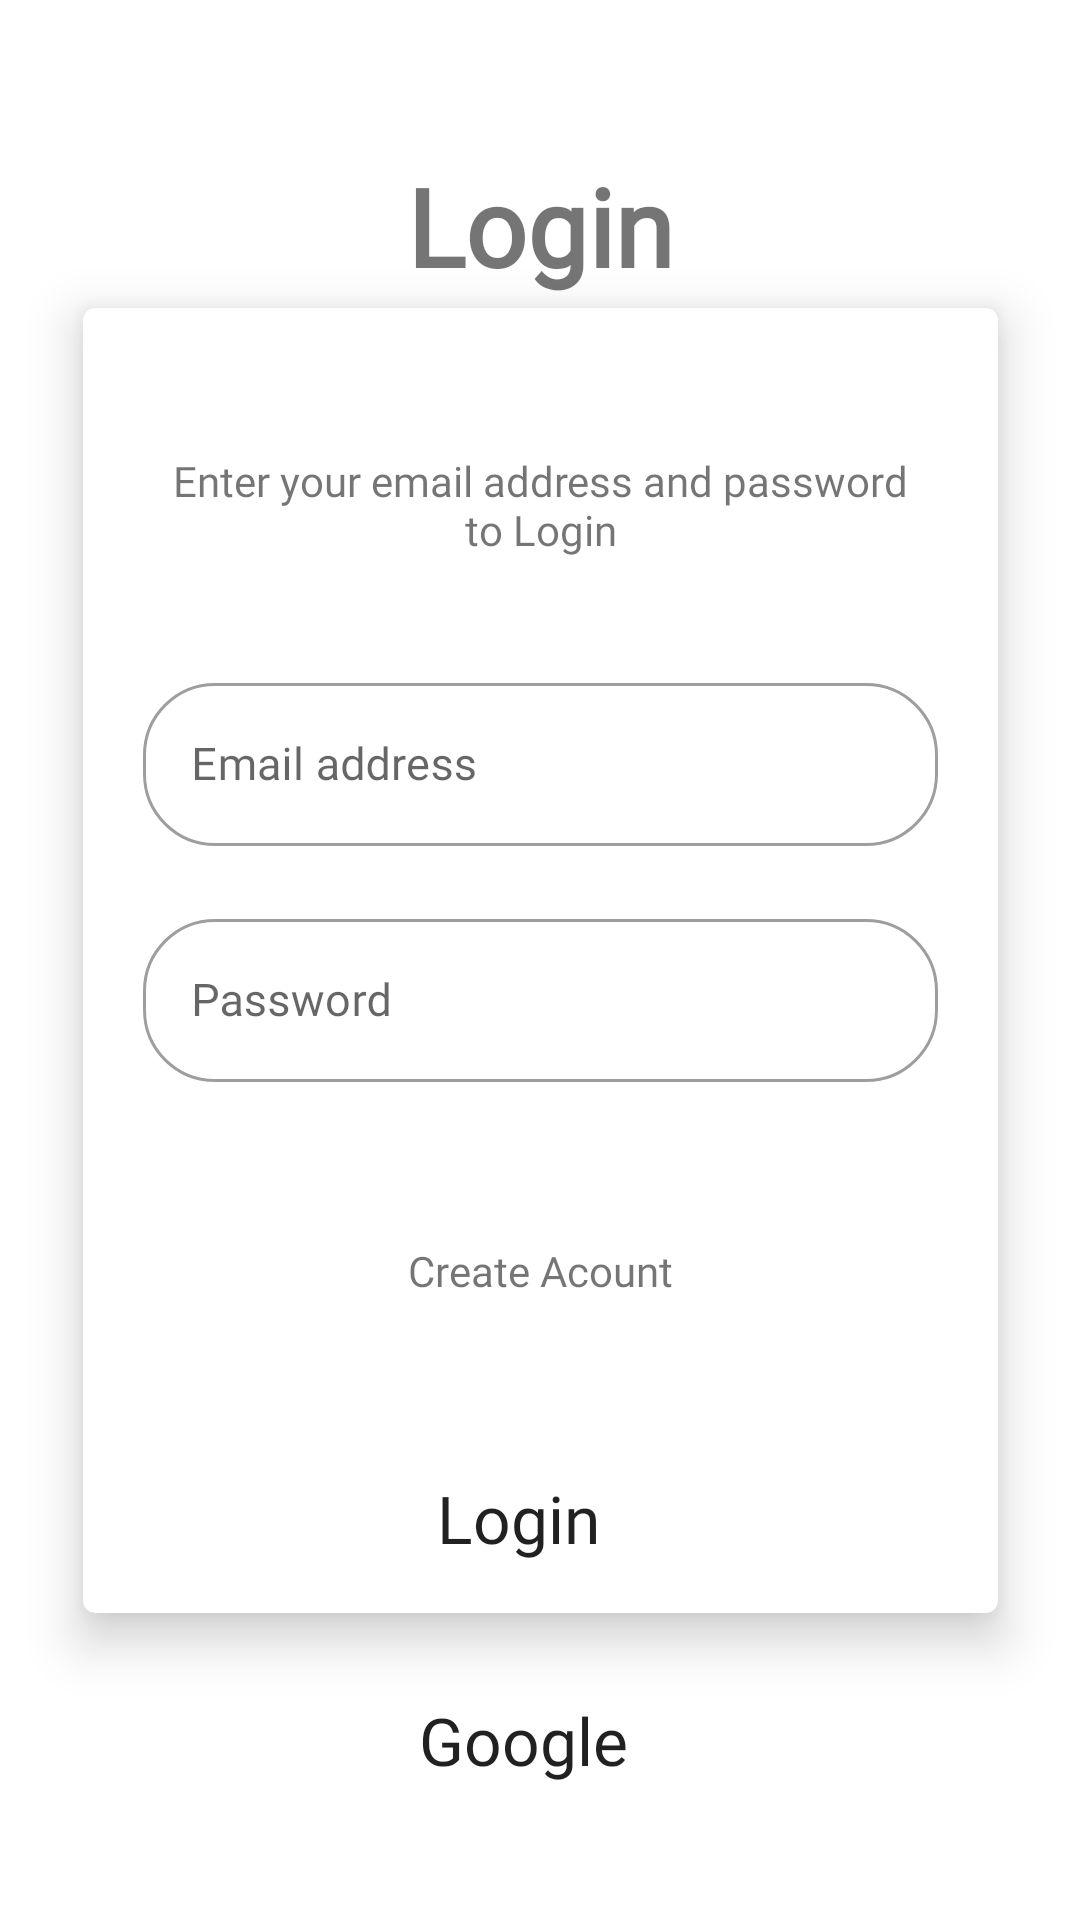

Write the Android layout XML for this screen, with the resource values it uses.
<!-- AndroidManifest.xml: application theme Theme.BizHub -->
<!-- res/layout/fragment_login.xml -->
<?xml version="1.0" encoding="utf-8"?>
<androidx.constraintlayout.widget.ConstraintLayout xmlns:android="http://schemas.android.com/apk/res/android"
    xmlns:app="http://schemas.android.com/apk/res-auto"
    xmlns:tools="http://schemas.android.com/tools"
    android:layout_width="match_parent"
    android:layout_height="match_parent">

    <TextView
        android:id="@+id/textView"
        android:layout_width="wrap_content"
        android:layout_height="wrap_content"
        android:gravity="center"
        android:text="Login"
        android:textSize="36sp"
        android:textStyle="bold"
        app:layout_constraintBottom_toBottomOf="parent"
        app:layout_constraintEnd_toEndOf="parent"
        app:layout_constraintStart_toStartOf="parent"
        app:layout_constraintTop_toTopOf="parent"
        app:layout_constraintVertical_bias="0.086" />


    <Button
        android:id="@+id/button_google"
        android:layout_width="wrap_content"
        android:layout_height="wrap_content"
        android:text="Google"
        android:textSize="22sp"
        app:layout_constraintBottom_toBottomOf="parent"
        app:layout_constraintEnd_toEndOf="parent"
        app:layout_constraintHorizontal_bias="0.481"
        app:layout_constraintStart_toStartOf="parent"
        app:layout_constraintTop_toTopOf="parent"
        app:layout_constraintVertical_bias="0.926" />

    <com.google.android.material.card.MaterialCardView
        android:id="@+id/cardview_signup"
        app:cardElevation="10dp"
        android:layout_width="305dp"
        android:layout_height="435dp"
        app:layout_constraintBottom_toBottomOf="parent"
        app:layout_constraintEnd_toEndOf="parent"
        app:layout_constraintStart_toStartOf="parent"
        app:layout_constraintTop_toTopOf="parent" >



        <androidx.constraintlayout.widget.ConstraintLayout
            android:layout_width="match_parent"
            android:layout_height="match_parent" >


            <Button
                android:id="@+id/button_elogin"
                android:layout_width="wrap_content"
                android:layout_height="wrap_content"
                android:text="Login"
                android:textSize="22sp"
                app:layout_constraintBottom_toBottomOf="parent"
                app:layout_constraintEnd_toEndOf="parent"
                app:layout_constraintHorizontal_bias="0.471"
                app:layout_constraintStart_toStartOf="parent"
                app:layout_constraintTop_toTopOf="parent"
                app:layout_constraintVertical_bias="0.958" />

            <com.google.android.material.textfield.TextInputLayout
                android:id="@+id/Email"
                android:layout_width="0dp"
                android:layout_height="wrap_content"
                android:hint="Email address"
                android:paddingLeft="20dp"
                android:paddingRight="20dp"
                app:layout_constraintBottom_toBottomOf="parent"
                app:layout_constraintEnd_toEndOf="parent"
                app:layout_constraintHorizontal_bias="0.0"
                app:layout_constraintStart_toStartOf="parent"
                app:layout_constraintTop_toTopOf="parent"
                app:layout_constraintVertical_bias="0.319">

                <com.google.android.material.textfield.TextInputEditText
                    android:layout_width="match_parent"
                    android:layout_height="match_parent"
                    android:drawablePadding="10dp"
                    android:ems="10"
                    android:inputType="textEmailAddress"
                    android:textSize="15sp"
                    app:errorEnabled="true" />


            </com.google.android.material.textfield.TextInputLayout>

            <com.google.android.material.textfield.TextInputLayout
                android:id="@+id/Password"
                android:layout_width="0dp"
                android:layout_height="wrap_content"
                android:hint="Password"
                android:paddingLeft="20dp"
                android:paddingRight="20dp"
                app:layout_constraintBottom_toBottomOf="parent"
                app:layout_constraintEnd_toEndOf="parent"
                app:layout_constraintHorizontal_bias="0.0"
                app:layout_constraintStart_toStartOf="parent"
                app:layout_constraintTop_toTopOf="parent"
                app:layout_constraintVertical_bias="0.528">

                <com.google.android.material.textfield.TextInputEditText
                    android:layout_width="match_parent"
                    android:layout_height="match_parent"
                    android:drawablePadding="10dp"
                    android:ems="10"
                    android:inputType="textPassword"
                    android:textSize="15sp"
                    app:errorEnabled="true" />

            </com.google.android.material.textfield.TextInputLayout>

            <TextView
                android:id="@+id/textView5"
                android:layout_width="259dp"
                android:layout_height="48dp"
                android:fontFamily="@font/montserrat"
                android:gravity="center"
                android:text="Enter your email address and password to Login"
                app:layout_constraintBottom_toBottomOf="parent"
                app:layout_constraintEnd_toEndOf="parent"
                app:layout_constraintStart_toStartOf="parent"
                app:layout_constraintTop_toTopOf="parent"
                app:layout_constraintVertical_bias="0.108" />

            <TextView
                android:id="@+id/CreateAcc"
                android:layout_width="wrap_content"
                android:layout_height="wrap_content"
                android:text="Create Acount"
                app:layout_constraintBottom_toBottomOf="parent"
                app:layout_constraintEnd_toEndOf="parent"
                app:layout_constraintStart_toStartOf="parent"
                app:layout_constraintTop_toTopOf="parent"
                app:layout_constraintVertical_bias="0.748" />

        </androidx.constraintlayout.widget.ConstraintLayout>


    </com.google.android.material.card.MaterialCardView>

</androidx.constraintlayout.widget.ConstraintLayout>
<!-- resources referenced by this layout -->
<resources>
  <style name="Theme.BizHub" parent="Theme.MaterialComponents.DayNight.DarkActionBar">
          
  
          <item name="colorPrimary">#2580e2</item>
          <item name="colorPrimaryVariant">#2580e2</item>
  
          <item name="colorOnPrimary">@color/white</item>
          
          <item name="colorSecondary">#429ef3</item>
          <item name="colorSecondaryVariant">#429ef3</item>
          <item name="colorOnSecondary">@color/black</item>
          
          <item name="android:statusBarColor" tools:targetApi="l">?attr/colorPrimaryVariant</item>
          
          <item name="shapeAppearanceSmallComponent">@style/ShapeAppearance.App.SmallComponent</item>
          <item name="textAppearanceButton">@style/TextAppearance.App.Button</item>4
          <item name="buttonStyle">@style/ShapeAppearance.App.SmallComponent</item>
          <item name="textInputStyle">@style/Widget.MaterialComponents.TextInputLayout.OutlinedBox</item>
          <item name="fontFamily">@font/montserrat</item>
  
      </style>
  <color name="white">#FFFFFFFF</color>
  <color name="black">#FF000000</color>
  <style name="ShapeAppearance.App.SmallComponent" parent="ShapeAppearance.MaterialComponents.SmallComponent">
          <item name="cornerFamily">rounded</item>
          <item name="cornerSize">24dp</item>
      </style>
  <style name="TextAppearance.App.Button" parent="TextAppearance.MaterialComponents.Button">
          
      </style>
</resources>
